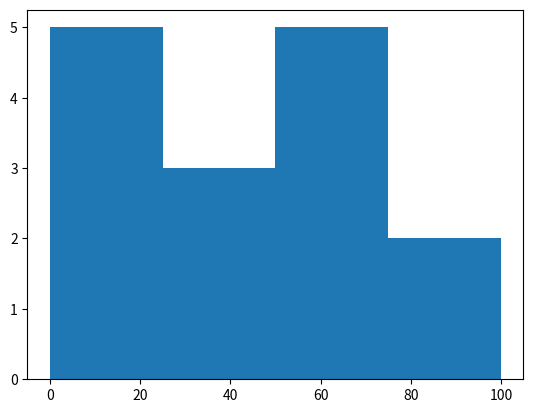

This chart was generated by the following Python code:
import matplotlib.pyplot as plt

x = [22, 87, 5, 43, 56, 73, 55, 54, 11, 20, 51, 5, 79, 31, 27]
plt.hist(x, bins=[0, 25, 50, 75, 100])
